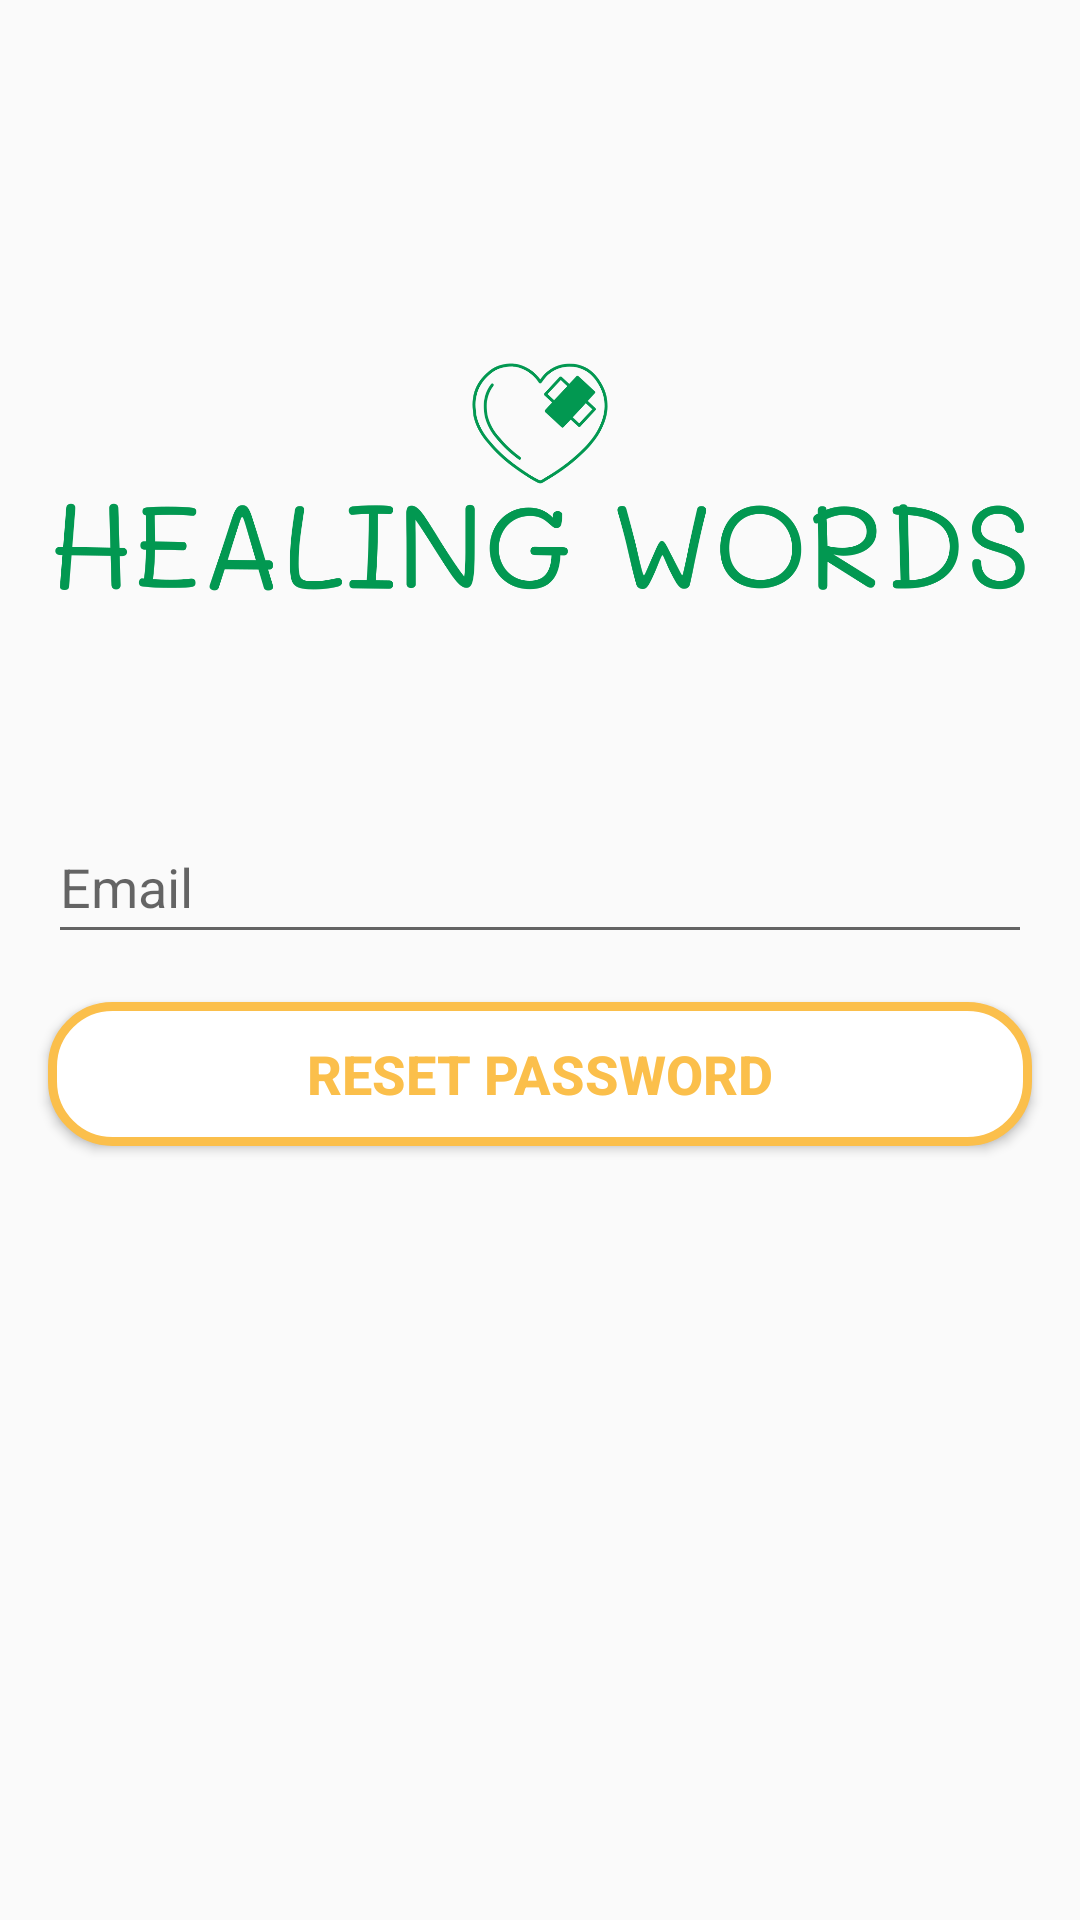

Produce the Android XML layout that renders to this screen, including the resource entries it uses.
<!-- AndroidManifest.xml: application theme Theme.HealingWords -->
<!-- res/layout/activity_forgot_password.xml -->
<?xml version="1.0" encoding="utf-8"?>
<androidx.constraintlayout.widget.ConstraintLayout xmlns:android="http://schemas.android.com/apk/res/android"
    xmlns:app="http://schemas.android.com/apk/res-auto"
    xmlns:tools="http://schemas.android.com/tools"
    android:layout_width="match_parent"
    android:layout_height="match_parent"
    android:backgroundTint="@color/success"
    tools:context=".ForgotPassword">

    <ImageView
        android:id="@+id/imageView"
        android:layout_width="324dp"
        android:layout_height="190dp"
        android:layout_marginStart="16dp"
        android:layout_marginTop="64dp"
        android:layout_marginEnd="16dp"
        android:contentDescription="@string/LoginLogo"
        app:layout_constraintEnd_toEndOf="parent"
        app:layout_constraintStart_toStartOf="parent"
        app:layout_constraintTop_toTopOf="parent"
        app:srcCompat="@drawable/healing_words_high_resolution_logo_color_on_transparent_background" />

    <EditText
        android:id="@+id/emailForgotPass"
        android:layout_width="0dp"
        android:layout_height="wrap_content"
        android:layout_marginStart="16dp"
        android:layout_marginTop="16dp"
        android:layout_marginEnd="16dp"
        android:ems="10"
        android:hint="@string/edtEmail"
        android:inputType="textEmailAddress"
        android:minHeight="48dp"
        app:layout_constraintEnd_toEndOf="parent"
        app:layout_constraintStart_toStartOf="parent"
        app:layout_constraintTop_toBottomOf="@+id/imageView"
        android:autofillHints="" />

    <Button
        android:id="@+id/resetPassBtn"
        android:layout_width="0dp"
        android:layout_height="wrap_content"
        android:layout_marginStart="16dp"
        android:layout_marginTop="16dp"
        android:layout_marginEnd="16dp"
        android:background="@drawable/button_bg_warning"
        android:text="@string/ResetPass"
        android:textColor="@color/reviewStars"
        android:textSize="@dimen/btnText"
        android:textStyle="bold"
        app:layout_constraintEnd_toEndOf="parent"
        app:layout_constraintStart_toStartOf="parent"
        app:layout_constraintTop_toBottomOf="@+id/emailForgotPass" />

</androidx.constraintlayout.widget.ConstraintLayout>
<!-- resources referenced by this layout -->
<resources>
  <color name="reviewStars">#FBBF4B</color>
  <color name="success">#029851</color>
  <dimen name="btnText">18sp</dimen>
  <!-- drawable button_bg_warning (drawable) -->
  <?xml version="1.0" encoding="UTF-8"?>
  <shape xmlns:android="http://schemas.android.com/apk/res/android">
      <solid android:color="#FFFFFF"/>
      <stroke android:width="3dp" android:color="@color/reviewStars" />
      <corners android:radius="20dp"/>
      <padding android:left="0dp" android:top="0dp" android:right="0dp" android:bottom="0dp" />
  </shape>
  <!-- drawable healing_words_high_resolution_logo_color_on_transparent_background: png bitmap (drawable, 63199 bytes) -->
  <string name="LoginLogo">Login logo</string>
  <string name="ResetPass">Reset Password</string>
  <string name="edtEmail">Email</string>
  <style name="Theme.HealingWords" parent="Theme.AppCompat.Light.NoActionBar">
          
          <item name="colorPrimary">@color/themePrimary</item>
          <item name="colorPrimaryVariant">@color/themePrimary</item>
          <item name="colorOnPrimary">@color/white</item>
          
          <item name="android:statusBarColor">?attr/colorPrimaryVariant</item>
          
      </style>
  <color name="themePrimary">#029851</color>
  <color name="white">#FFFFFFFF</color>
</resources>
